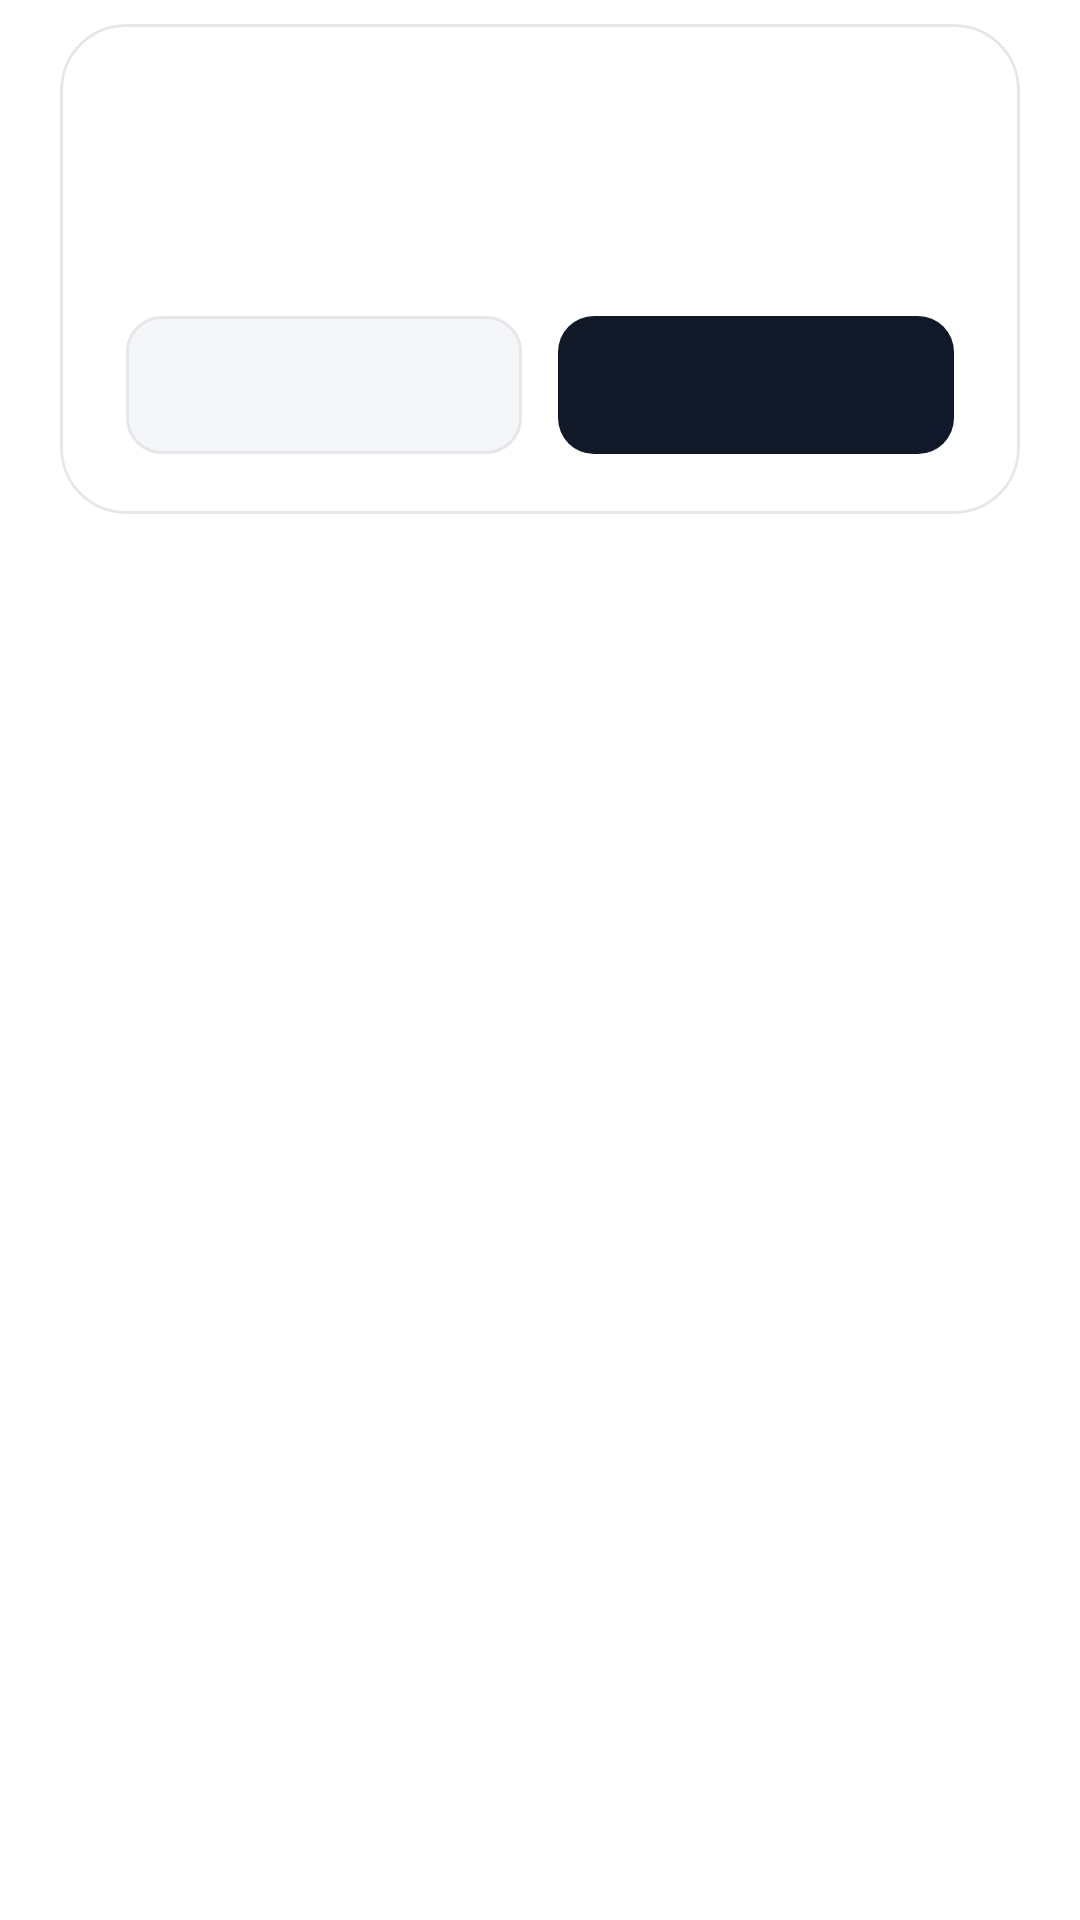

Layout XML and referenced resources for this Android screen:
<!-- AndroidManifest.xml: application theme Theme.Shoes_store -->
<!-- res/layout/core_dialog_confirm.xml -->
<?xml version="1.0" encoding="utf-8"?>
<FrameLayout xmlns:android="http://schemas.android.com/apk/res/android"
    xmlns:app="http://schemas.android.com/apk/res-auto"
    android:layout_width="match_parent"
    android:layout_height="wrap_content"
    android:paddingHorizontal="20dp"
    android:paddingVertical="8dp">

    <com.google.android.material.card.MaterialCardView
        android:layout_width="match_parent"
        android:layout_height="wrap_content"
        app:cardBackgroundColor="@color/bg_screen"
        app:cardCornerRadius="22dp"
        app:cardElevation="0dp"
        app:strokeColor="@color/border_subtle"
        app:strokeWidth="1dp">

        <LinearLayout
            android:layout_width="match_parent"
            android:layout_height="wrap_content"
            android:gravity="center_horizontal"
            android:orientation="vertical"
            android:paddingHorizontal="22dp"
            android:paddingTop="24dp"
            android:paddingBottom="20dp">

            <FrameLayout
                android:id="@+id/confirm_dialog_icon_badge"
                android:layout_width="56dp"
                android:layout_height="56dp"
                android:layout_marginBottom="14dp"
                android:background="@drawable/bg_circle_accent_soft"
                android:visibility="gone">

                <ImageView
                    android:id="@+id/confirm_dialog_icon"
                    android:layout_width="26dp"
                    android:layout_height="26dp"
                    android:layout_gravity="center"
                    android:contentDescription="@null" />
            </FrameLayout>

            <TextView
                android:id="@+id/confirm_dialog_title"
                android:layout_width="match_parent"
                android:layout_height="wrap_content"
                android:fontFamily="sans-serif-bold"
                android:gravity="center"
                android:textColor="@color/text_primary"
                android:textSize="18sp" />

            <TextView
                android:id="@+id/confirm_dialog_message"
                android:layout_width="match_parent"
                android:layout_height="wrap_content"
                android:layout_marginTop="8dp"
                android:gravity="center"
                android:lineSpacingExtra="3dp"
                android:textColor="@color/text_secondary"
                android:textSize="14sp" />

            <LinearLayout
                android:layout_width="match_parent"
                android:layout_height="wrap_content"
                android:layout_marginTop="22dp"
                android:baselineAligned="false"
                android:orientation="horizontal">

                <com.google.android.material.button.MaterialButton
                    android:id="@+id/confirm_dialog_negative_btn"
                    style="@style/Widget.Material3.Button.OutlinedButton"
                    android:layout_width="0dp"
                    android:layout_height="wrap_content"
                    android:layout_marginEnd="6dp"
                    android:layout_weight="1"
                    android:fontFamily="sans-serif-medium"
                    android:insetTop="0dp"
                    android:insetBottom="0dp"
                    android:minHeight="46dp"
                    android:paddingHorizontal="12dp"
                    android:textAllCaps="false"
                    android:textColor="@color/text_primary"
                    android:textSize="14sp"
                    app:backgroundTint="@color/bg_surface"
                    app:cornerRadius="12dp"
                    app:strokeColor="@color/border_subtle"
                    app:strokeWidth="1dp" />

                <com.google.android.material.button.MaterialButton
                    android:id="@+id/confirm_dialog_positive_btn"
                    style="@style/Widget.Material3.Button"
                    android:layout_width="0dp"
                    android:layout_height="wrap_content"
                    android:layout_marginStart="6dp"
                    android:layout_weight="1"
                    android:fontFamily="sans-serif-medium"
                    android:insetTop="0dp"
                    android:insetBottom="0dp"
                    android:minHeight="46dp"
                    android:paddingHorizontal="12dp"
                    android:textAllCaps="false"
                    android:textColor="@color/text_on_dark"
                    android:textSize="14sp"
                    app:backgroundTint="@color/brand_primary"
                    app:cornerRadius="12dp" />
            </LinearLayout>
        </LinearLayout>
    </com.google.android.material.card.MaterialCardView>
</FrameLayout>
<!-- resources referenced by this layout -->
<resources>
  <color name="bg_screen">#FFFFFF</color>
  <color name="bg_surface">#F5F6F8</color>
  <color name="border_subtle">#E5E7EB</color>
  <color name="brand_primary">#111827</color>
  <color name="text_on_dark">#FFFFFF</color>
  <color name="text_primary">#111827</color>
  <color name="text_secondary">#6B7280</color>
  <!-- drawable bg_circle_accent_soft (drawable) -->
  <?xml version="1.0" encoding="utf-8"?>
  <shape xmlns:android="http://schemas.android.com/apk/res/android"
      android:shape="oval">
      <solid android:color="@color/brand_accent_soft" />
  </shape>
  <style name="Theme.Shoes_store" parent="Base.Theme.Shoes_store" />
  <color name="brand_accent_soft">#FFF0EB</color>
  <style name="Base.Theme.Shoes_store" parent="Theme.Material3.Light.NoActionBar">
          <item name="colorPrimary">@color/brand_primary</item>
          <item name="colorOnPrimary">@color/text_on_dark</item>
          <item name="colorSecondary">@color/brand_accent</item>
          <item name="colorOnSecondary">@color/text_on_dark</item>
          <item name="colorSurface">@color/bg_screen</item>
          <item name="colorOnSurface">@color/text_primary</item>
          <item name="colorSurfaceVariant">@color/bg_surface</item>
          <item name="colorOnSurfaceVariant">@color/text_secondary</item>
          <item name="colorOutline">@color/border_subtle</item>
          <item name="android:colorBackground">@color/bg_screen</item>
          <item name="android:statusBarColor">@android:color/transparent</item>
          <item name="android:windowLightStatusBar">true</item>
      </style>
  <color name="brand_accent">#FF4D1C</color>
</resources>
